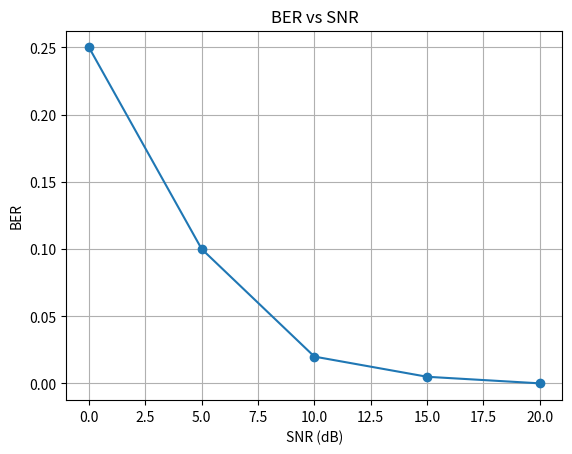

The script that saved this image:

import matplotlib.pyplot as plt

snr = [0, 5, 10, 15, 20]
ber = [0.25, 0.10, 0.02, 0.005, 0.0001]

plt.plot(snr, ber, marker='o')
plt.xlabel("SNR (dB)")
plt.ylabel("BER")
plt.title("BER vs SNR")
plt.grid(True)
plt.savefig("ber_curve.png")
print("BER curve saved")
